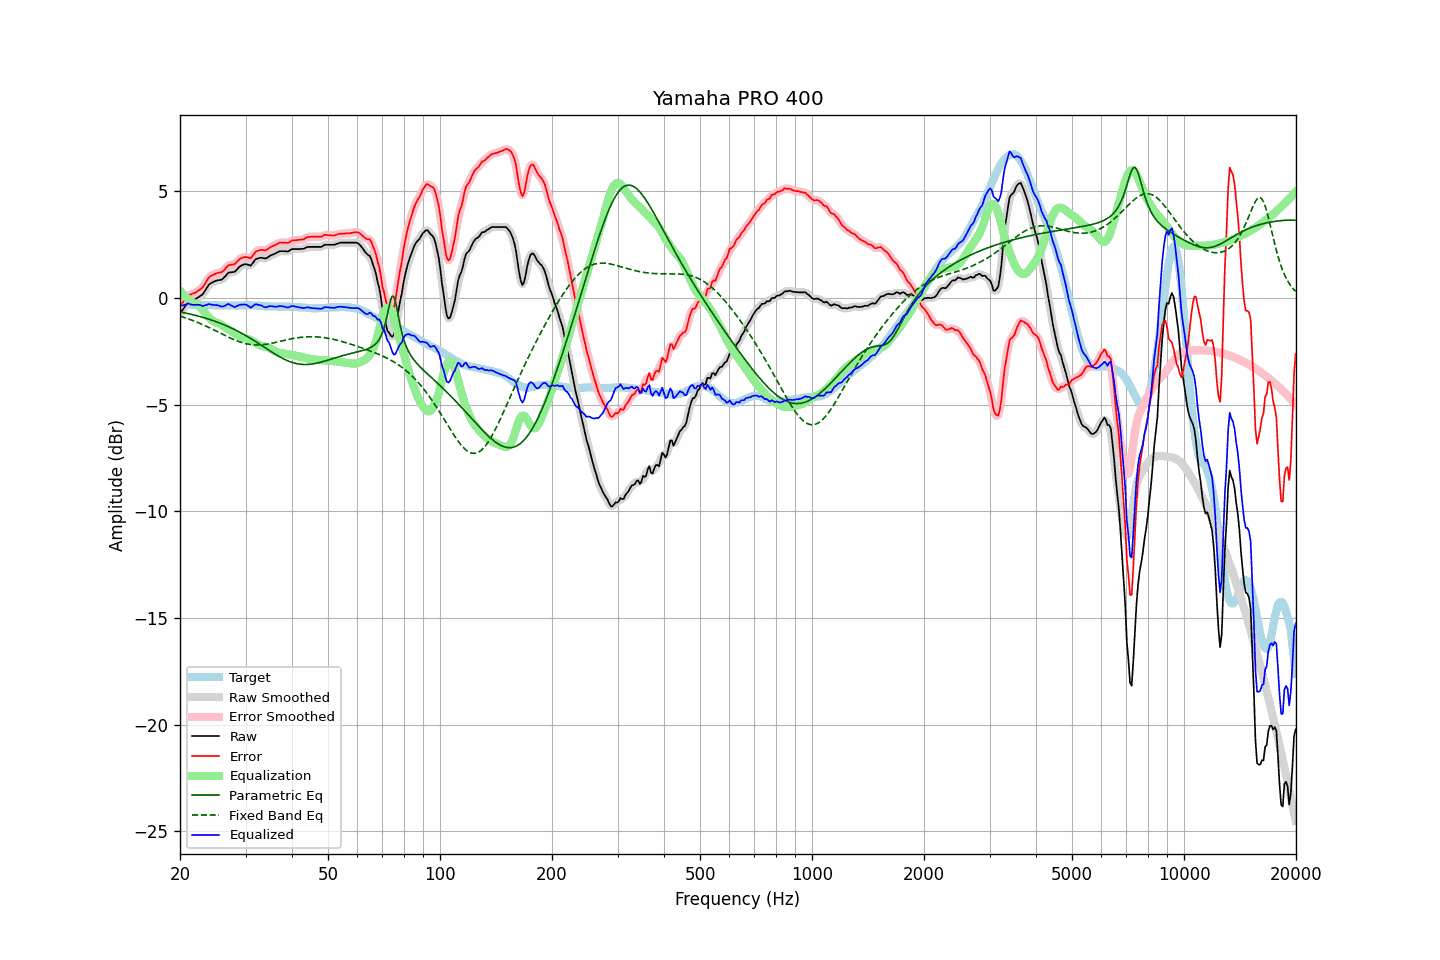

Data behind this chart, as committed beside it:
frequency, raw, error, smoothed, error_smoothed, equalization, parametric_eq, fixed_band_eq, equalized_raw, equalized_smoothed, target
20.00, -0.72, -0.37, -0.73, -0.38, 0.34, -0.65, -0.85, -0.38, -0.39, -0.35
20.20, -0.61, -0.27, -0.61, -0.27, 0.25, -0.66, -0.87, -0.36, -0.36, -0.34
20.40, -0.51, -0.18, -0.50, -0.17, 0.17, -0.68, -0.90, -0.34, -0.33, -0.33
20.61, -0.40, -0.07, -0.40, -0.07, 0.09, -0.70, -0.92, -0.31, -0.31, -0.33
20.81, -0.30, 0.02, -0.30, 0.02, 0.02, -0.71, -0.95, -0.28, -0.28, -0.32
21.02, -0.20, 0.12, -0.22, 0.10, -0.05, -0.73, -0.97, -0.25, -0.27, -0.32
21.23, -0.16, 0.15, -0.16, 0.15, -0.12, -0.75, -1.00, -0.28, -0.28, -0.31
21.44, -0.13, 0.18, -0.13, 0.19, -0.18, -0.76, -1.03, -0.31, -0.30, -0.31
21.66, -0.10, 0.21, -0.10, 0.21, -0.21, -0.78, -1.05, -0.32, -0.32, -0.31
21.87, -0.07, 0.24, -0.07, 0.24, -0.25, -0.80, -1.08, -0.32, -0.32, -0.31
22.09, -0.03, 0.27, -0.03, 0.28, -0.28, -0.82, -1.11, -0.32, -0.31, -0.30
22.31, 0.02, 0.32, 0.02, 0.32, -0.33, -0.84, -1.14, -0.31, -0.31, -0.30
22.54, 0.07, 0.38, 0.06, 0.37, -0.39, -0.86, -1.18, -0.32, -0.32, -0.31
22.76, 0.12, 0.44, 0.11, 0.43, -0.46, -0.88, -1.21, -0.34, -0.34, -0.32
22.99, 0.17, 0.49, 0.18, 0.51, -0.54, -0.90, -1.24, -0.38, -0.36, -0.32
23.22, 0.28, 0.60, 0.28, 0.61, -0.64, -0.92, -1.27, -0.36, -0.36, -0.32
23.45, 0.40, 0.73, 0.40, 0.73, -0.73, -0.95, -1.31, -0.33, -0.33, -0.33
23.69, 0.52, 0.85, 0.52, 0.85, -0.82, -0.97, -1.34, -0.31, -0.31, -0.33
23.92, 0.63, 0.96, 0.61, 0.95, -0.91, -0.99, -1.38, -0.28, -0.30, -0.33
24.16, 0.69, 1.02, 0.69, 1.02, -0.99, -1.02, -1.42, -0.30, -0.30, -0.33
24.40, 0.73, 1.06, 0.73, 1.07, -1.05, -1.04, -1.45, -0.32, -0.32, -0.34
24.65, 0.77, 1.10, 0.77, 1.10, -1.10, -1.07, -1.49, -0.33, -0.33, -0.34
24.89, 0.80, 1.13, 0.80, 1.14, -1.13, -1.10, -1.53, -0.33, -0.33, -0.34
25.14, 0.83, 1.16, 0.82, 1.16, -1.16, -1.12, -1.56, -0.33, -0.34, -0.34
25.39, 0.84, 1.19, 0.83, 1.18, -1.19, -1.15, -1.60, -0.35, -0.35, -0.35
25.65, 0.85, 1.20, 0.85, 1.20, -1.23, -1.18, -1.64, -0.38, -0.38, -0.35
25.91, 0.87, 1.22, 0.88, 1.23, -1.27, -1.21, -1.68, -0.40, -0.39, -0.35
26.16, 0.93, 1.28, 0.93, 1.28, -1.32, -1.24, -1.72, -0.39, -0.39, -0.35
26.43, 1.01, 1.36, 1.01, 1.36, -1.37, -1.27, -1.75, -0.36, -0.35, -0.35
26.69, 1.10, 1.45, 1.10, 1.45, -1.41, -1.30, -1.79, -0.31, -0.31, -0.35
26.96, 1.19, 1.54, 1.16, 1.51, -1.46, -1.34, -1.83, -0.27, -0.30, -0.35
27.23, 1.20, 1.55, 1.20, 1.55, -1.51, -1.37, -1.86, -0.31, -0.31, -0.35
27.50, 1.21, 1.56, 1.21, 1.56, -1.56, -1.41, -1.90, -0.35, -0.35, -0.35
27.77, 1.22, 1.57, 1.21, 1.57, -1.61, -1.44, -1.93, -0.39, -0.39, -0.35
28.05, 1.23, 1.58, 1.25, 1.60, -1.65, -1.48, -1.96, -0.43, -0.41, -0.35
28.33, 1.31, 1.66, 1.31, 1.66, -1.70, -1.52, -1.99, -0.39, -0.39, -0.35
28.62, 1.39, 1.74, 1.38, 1.74, -1.75, -1.56, -2.02, -0.36, -0.36, -0.36
28.90, 1.47, 1.81, 1.46, 1.81, -1.79, -1.60, -2.05, -0.32, -0.33, -0.35
29.19, 1.52, 1.87, 1.52, 1.86, -1.83, -1.64, -2.08, -0.31, -0.31, -0.35
29.48, 1.55, 1.90, 1.56, 1.90, -1.85, -1.68, -2.10, -0.31, -0.30, -0.35
29.78, 1.58, 1.92, 1.58, 1.92, -1.88, -1.72, -2.12, -0.30, -0.30, -0.34
30.08, 1.59, 1.93, 1.58, 1.92, -1.90, -1.76, -2.14, -0.31, -0.32, -0.34
30.38, 1.57, 1.91, 1.56, 1.90, -1.92, -1.81, -2.16, -0.35, -0.36, -0.34
30.68, 1.55, 1.89, 1.54, 1.88, -1.94, -1.85, -2.17, -0.39, -0.40, -0.34
30.99, 1.52, 1.86, 1.56, 1.90, -1.97, -1.90, -2.18, -0.46, -0.42, -0.34
31.30, 1.62, 1.96, 1.62, 1.96, -2.01, -1.94, -2.19, -0.40, -0.39, -0.34
31.61, 1.72, 2.06, 1.71, 2.06, -2.06, -1.99, -2.20, -0.34, -0.35, -0.35
31.93, 1.82, 2.16, 1.80, 2.15, -2.10, -2.04, -2.20, -0.29, -0.31, -0.35
32.24, 1.85, 2.21, 1.85, 2.20, -2.15, -2.09, -2.20, -0.30, -0.30, -0.36
32.57, 1.87, 2.23, 1.88, 2.24, -2.19, -2.13, -2.20, -0.32, -0.31, -0.36
32.89, 1.89, 2.25, 1.88, 2.25, -2.22, -2.18, -2.20, -0.34, -0.34, -0.36
33.22, 1.89, 2.26, 1.88, 2.25, -2.25, -2.23, -2.19, -0.36, -0.37, -0.37
33.55, 1.87, 2.24, 1.87, 2.24, -2.27, -2.28, -2.18, -0.40, -0.40, -0.37
33.89, 1.85, 2.23, 1.86, 2.25, -2.28, -2.33, -2.17, -0.44, -0.42, -0.39
34.23, 1.88, 2.27, 1.88, 2.27, -2.30, -2.38, -2.16, -0.42, -0.42, -0.39
34.57, 1.93, 2.32, 1.93, 2.32, -2.33, -2.43, -2.15, -0.40, -0.40, -0.39
34.92, 1.99, 2.38, 1.98, 2.37, -2.36, -2.48, -2.14, -0.37, -0.38, -0.39
35.27, 2.02, 2.41, 2.02, 2.41, -2.40, -2.53, -2.12, -0.38, -0.38, -0.39
35.62, 2.05, 2.44, 2.05, 2.45, -2.44, -2.57, -2.10, -0.40, -0.39, -0.40
35.97, 2.08, 2.48, 2.08, 2.48, -2.49, -2.62, -2.09, -0.41, -0.41, -0.40
... 635 more rows
